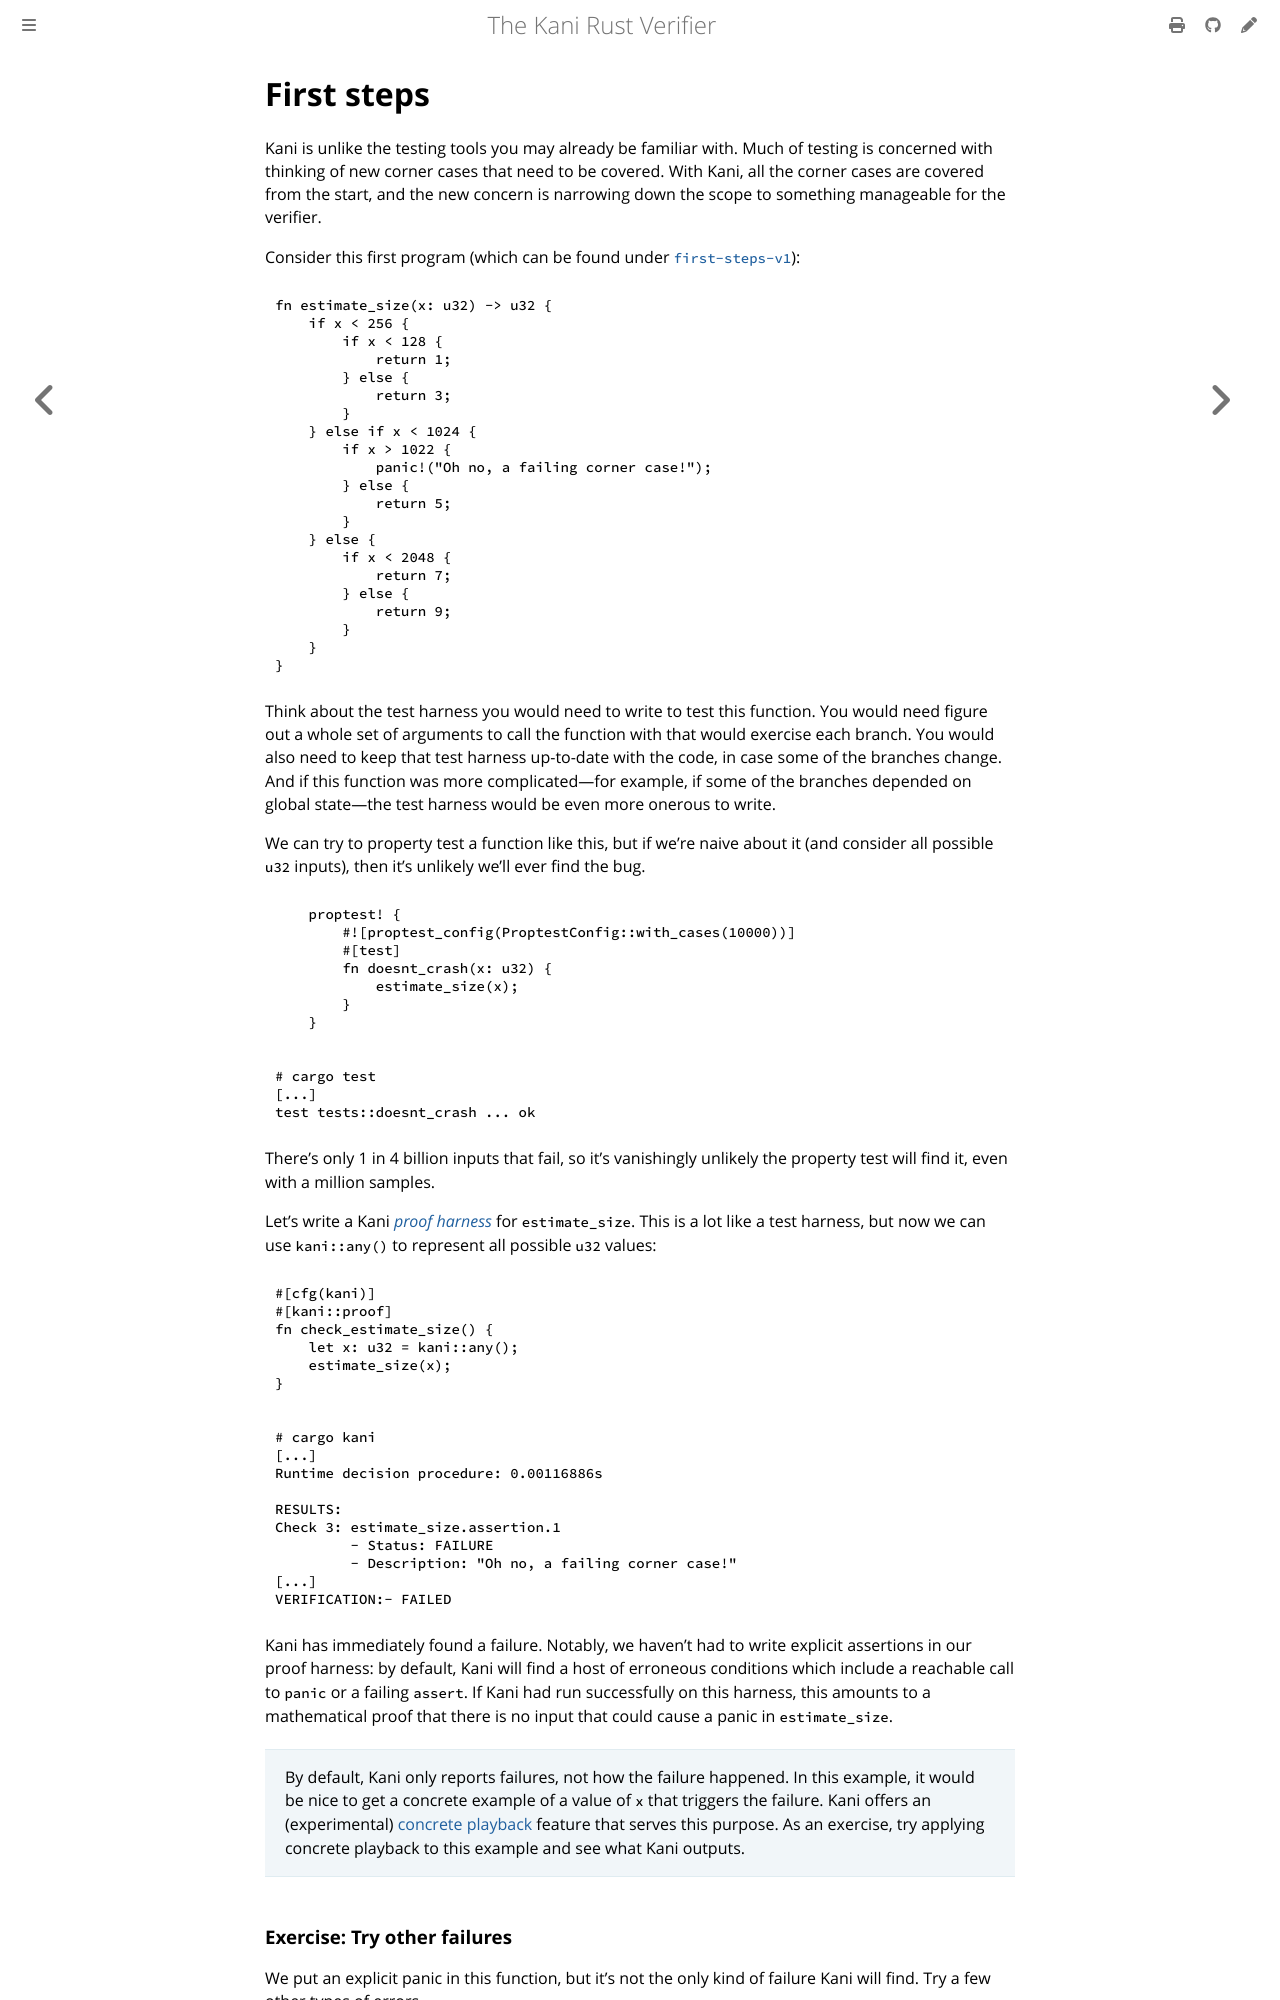

repository: model-checking/kani · page: tutorial-first-steps.html · generator: mdbook

# First steps

Kani is unlike the testing tools you may already be familiar with.
Much of testing is concerned with thinking of new corner cases that need to be covered.
With Kani, all the corner cases are covered from the start, and the new concern is narrowing down the scope to something manageable for the verifier.

Consider this first program (which can be found under [`first-steps-v1`](https://github.com/model-checking/kani/tree/main/docs/src/tutorial/first-steps-v1/)):

```rust
{{#include tutorial/first-steps-v1/src/lib.rs:code}}
```

Think about the test harness you would need to write to test this function.
You would need figure out a whole set of arguments to call the function with that would exercise each branch.
You would also need to keep that test harness up-to-date with the code, in case some of the branches change.
And if this function was more complicated—for example, if some of the branches depended on global state—the test harness would be even more onerous to write.

We can try to property test a function like this, but if we're naive about it (and consider all possible `u32` inputs), then it's unlikely we'll ever find the bug.

```rust
{{#include tutorial/first-steps-v1/src/lib.rs:proptest}}
```

```
# cargo test
[...]
test tests::doesnt_crash ... ok
```

There's only 1 in 4 billion inputs that fail, so it's vanishingly unlikely the property test will find it, even with a million samples.

Let's write a Kani [_proof harness_](reference/attributes.md#kaniproof) for `estimate_size`.
This is a lot like a test harness, but now we can use `kani::any()` to represent all possible `u32` values:

```rust
{{#include tutorial/first-steps-v1/src/lib.rs:kani}}
```

```
# cargo kani
[...]
Runtime decision procedure: 0.00116886s

RESULTS:
Check 3: estimate_size.assertion.1
         - Status: FAILURE
         - Description: "Oh no, a failing corner case!"
[...]
VERIFICATION:- FAILED
```

Kani has immediately found a failure.
Notably, we haven't had to write explicit assertions in our proof harness: by default, Kani will find a host of erroneous conditions which include a reachable call to `panic` or a failing `assert`.
If Kani had run successfully on this harness, this amounts to a mathematical proof that there is no input that could cause a panic in `estimate_size`.

> By default, Kani only reports failures, not how the failure happened.
> In this example, it would be nice to get a concrete example of a value of `x` that triggers the failure.
> Kani offers an (experimental) [concrete playback](reference/experimental/concrete-playback.md) feature that serves this purpose.
> As an exercise, try applying concrete playback to this example and see what Kani outputs.
